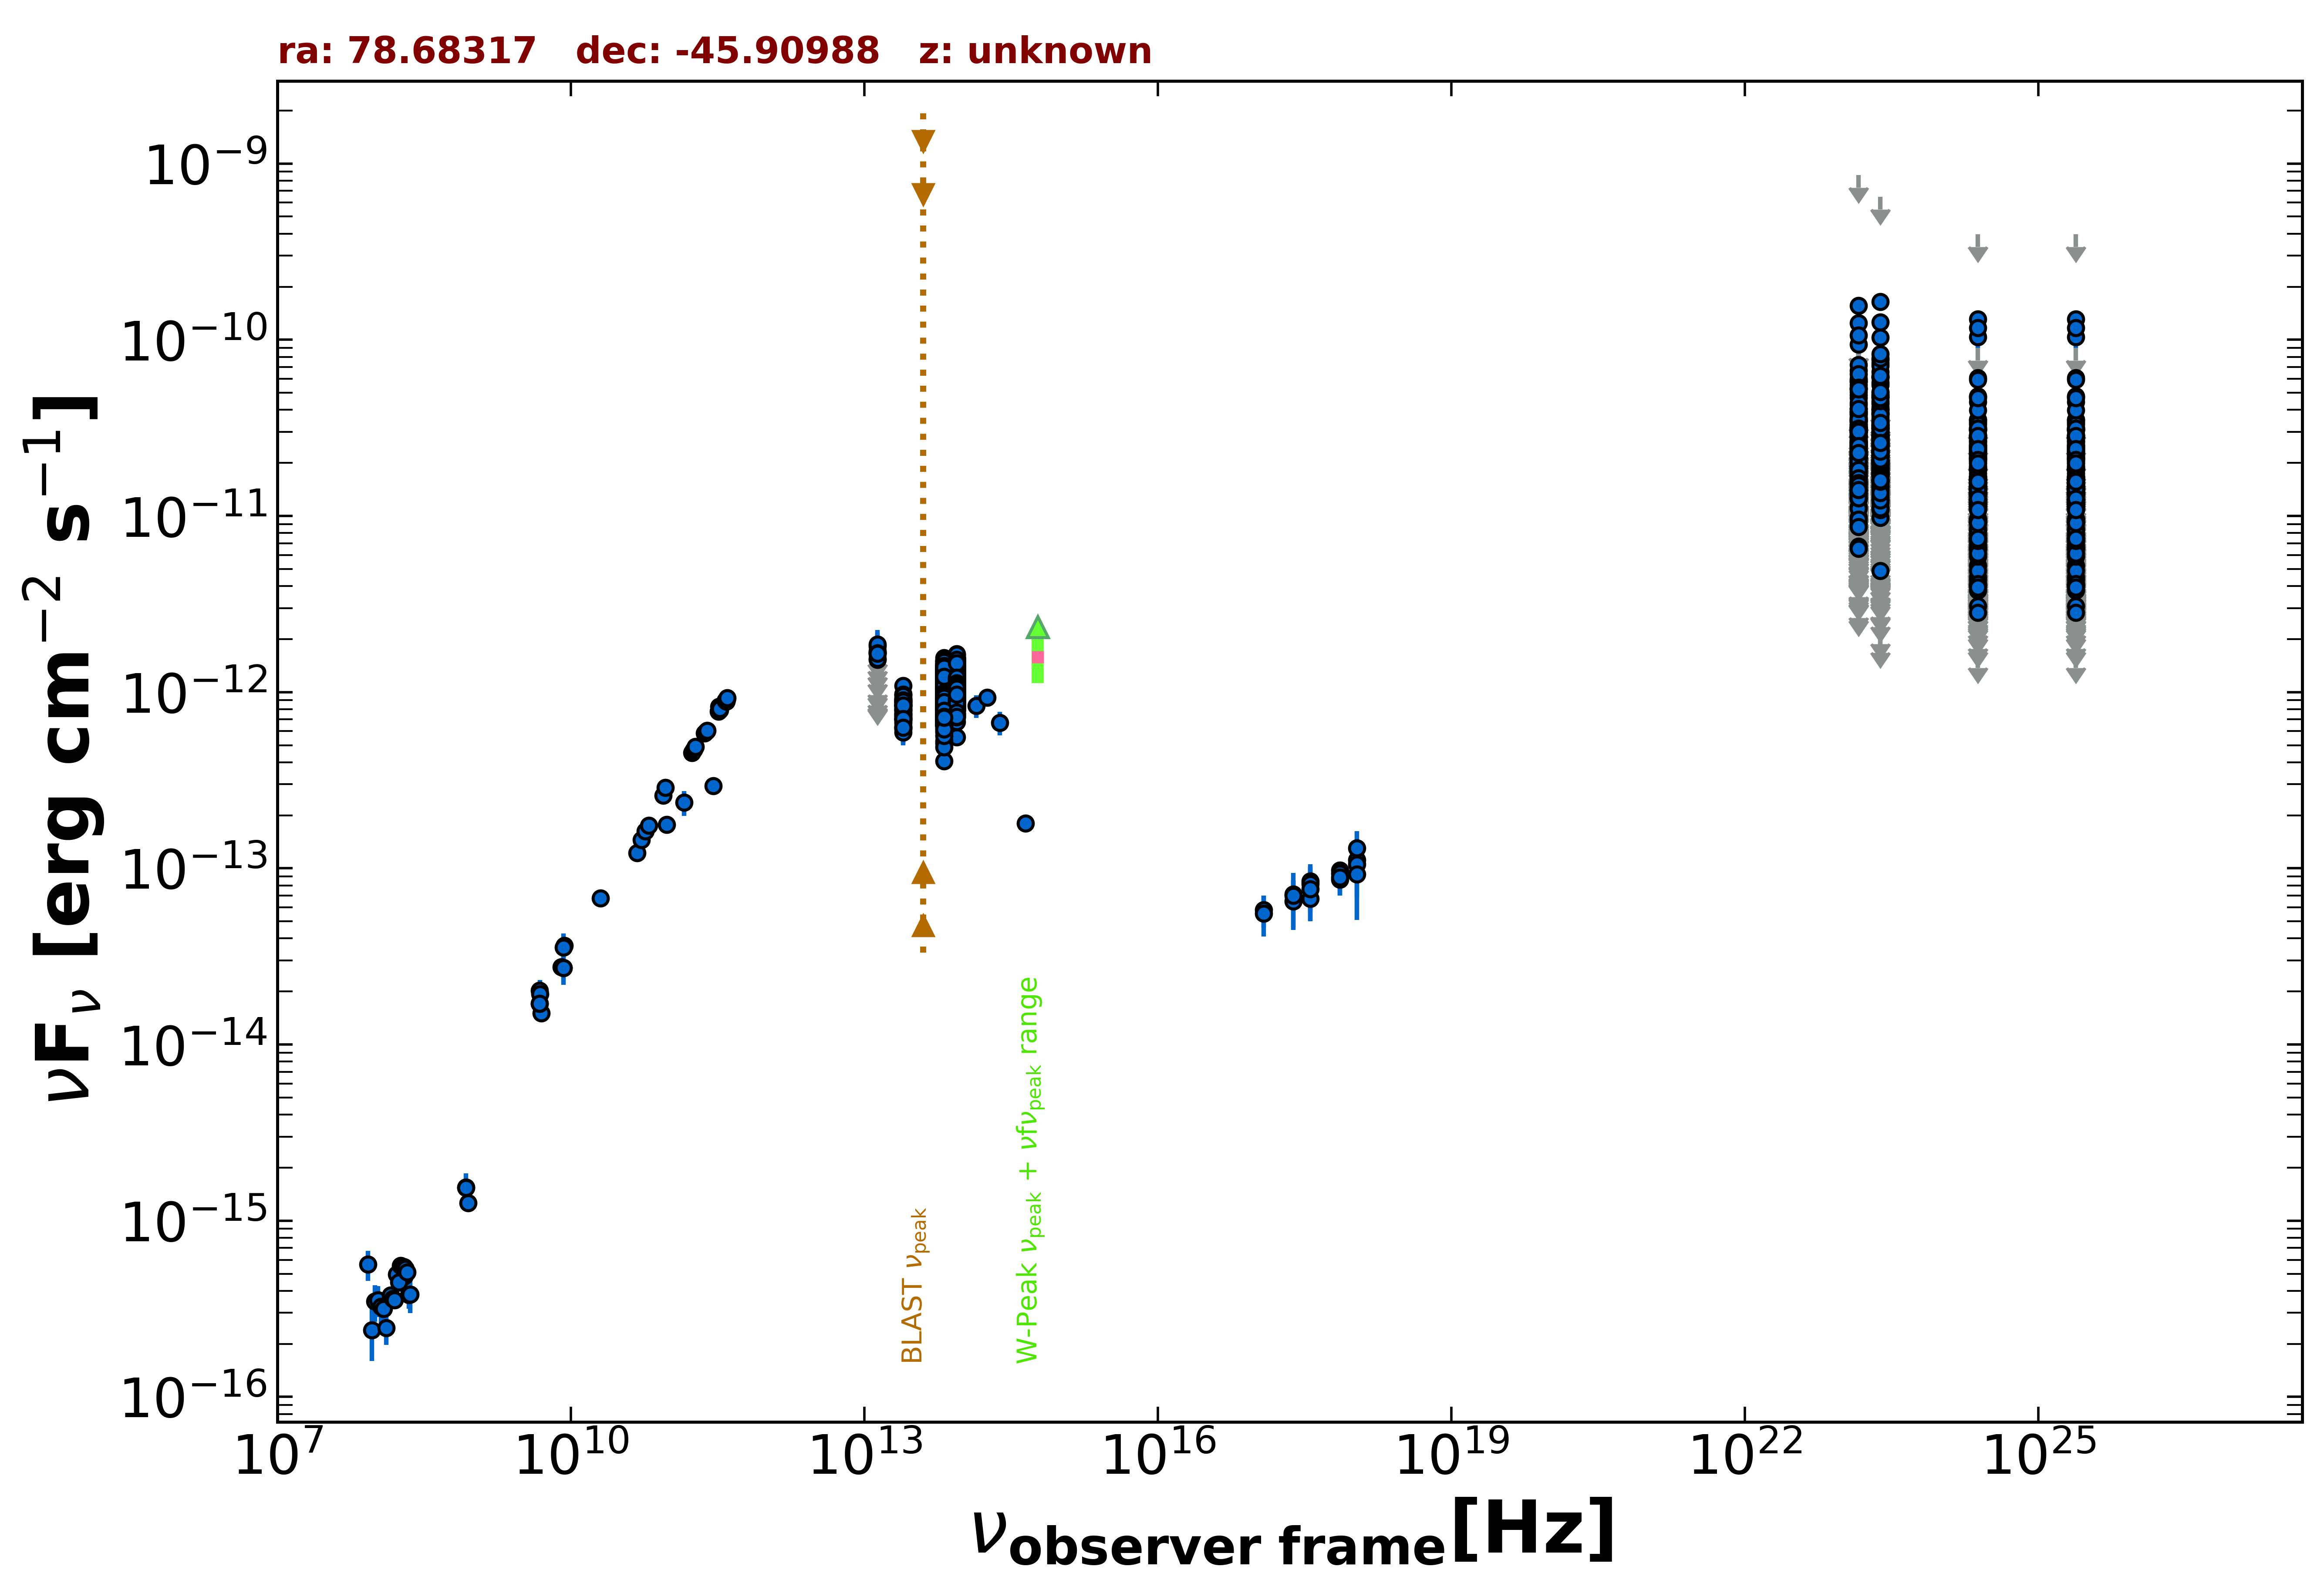

Data behind this chart, as committed beside it:
freq., flux, err_flux, MJD_start, MJD_end, flag, catalog, reference
8.870e+08, 1.258e-15, 9.500e-17, 55000, 55000, , RACS, Hale et al. 2021  PASA  38  e058
8.430e+08, 1.546e-15, 5.100e-17, 55000, 55000, , SUMSS, Manch et al. 2003  MNRAS  342  1117
2.418e+17, 7.125e-14, 1.393e-14, 57324, 58979, , 1OUSX, Giommi et al. in preparation
1.209e+17, 5.794e-14, 1.203e-14, 57324, 58979, , 1OUSX, Giommi et al. in preparation
3.627e+17, 8.456e-14, 1.583e-14, 57324, 58979, , 1OUSX, Giommi et al. in preparation
7.253e+17, 9.747e-14, 1.194e-14, 57324, 58979, , 1OUSX, Giommi et al. in preparation
1.088e+18, 1.119e-13, 2.479e-14, 57324, 58979, , 1OUSX, Giommi et al. in preparation
7.253e+17, 9.364e-14, 1.334e-14, 55000, 55000, , 2SXPS, Evans et al. 2020  ApJS  247  54
1.209e+17, 5.544e-14, 1.446e-14, 55000, 55000, , 2SXPS, Evans et al. 2020  ApJS  247  54
3.627e+17, 6.748e-14, 1.677e-14, 55000, 55000, , 2SXPS, Evans et al. 2020  ApJS  247  54
1.088e+18, 1.300e-13, 3.257e-14, 55000, 55000, , 2SXPS, Evans et al. 2020  ApJS  247  54
5.000e+09, 1.510e-14, 7.500e-16, 55000, 55000, , AT20G, Murphy et al. 2010  MNRAS  402  2403
8.000e+09, 2.760e-14, 1.440e-15, 55000, 55000, , AT20G, Murphy et al. 2010  MNRAS  402  2403
2.000e+10, 6.760e-14, 3.200e-15, 55000, 55000, , AT20G, Murphy et al. 2010  MNRAS  402  2403
4.800e+09, 1.704e-14, 4.300e-16, 55000, 55000, , ATPMN, McConnell et al. 2012  MNRAS  422  1527
8.600e+09, 3.646e-14, 1.895e-15, 55000, 55000, , ATPMN, McConnell et al. 2012  MNRAS  422  1527
8.400e+09, 2.717e-14, 0.000e+00, 55000, 55000, , CRATES, Healey et al. 2007  ApJS  171  61
4.800e+09, 2.026e-14, 1.105e-15, 55000, 55000, , PMN, Griffith et al. 1993-1996  VizieR  VIII/…
2.850e+11, 2.935e-13, 2.850e-14, 56932, 56932, , ALMA, Bonato et al. 2019  MNRAS  485  1188
9.504e+10, 1.768e-13, 1.900e-14, 56932, 56932, , ALMA, Bonato et al. 2019  MNRAS  485  1188
1.430e+11, 2.367e-13, 3.805e-14, 55000, 55000, , PCCS2143, GHz The Planck Collaboration 2018  A&A  …
1.389e+14, 8.358e-13, 1.213e-13, 55000, 55000, , 2MASS, Skrutskie et al. 2006  AJ  131  1163
1.804e+14, 9.334e-13, 1.067e-13, 55000, 55000, , 2MASS, Skrutskie et al. 2006  AJ  131  1163
2.427e+14, 6.718e-13, 1.025e-13, 55000, 55000, , 2MASS, Skrutskie et al. 2006  AJ  131  1163
8.817e+13, 8.632e-13, 3.050e-15, 55000, 55000, , UNWISE, Schlafly et al. 2019  ApJS  240  30
6.517e+13, 8.654e-13, 3.800e-15, 55000, 55000, , UNWISE, Schlafly et al. 2019  ApJS  240  30
8.817e+13, 9.507e-13, 2.105e-14, 55000, 55000, , WISE, Wright et al. 2010  AJ  140  1868
6.517e+13, 8.051e-13, 1.705e-14, 55000, 55000, , WISE, Wright et al. 2010  AJ  140  1868
2.498e+13, 7.986e-13, 2.645e-14, 55000, 55000, , WISE, Wright et al. 2010  AJ  140  1868
1.363e+13, 1.160e-12, 8.150e-14, 55000, 55000, , WISE, Wright et al. 2010  AJ  140  1868
8.817e+13, 9.810e-13, 4.695e-14, 56712, 56712, , NEOWISE, Mainzer et al. 2014  ApJ  792  30
6.517e+13, 7.738e-13, 4.060e-14, 56712, 56712, , NEOWISE, Mainzer et al. 2014  ApJ  792  30
8.817e+13, 8.840e-13, 3.175e-14, 56713, 56713, , NEOWISE, Mainzer et al. 2014  ApJ  792  30
6.517e+13, 7.116e-13, 4.855e-14, 56713, 56713, , NEOWISE, Mainzer et al. 2014  ApJ  792  30
8.817e+13, 1.050e-12, 4.300e-14, 56712, 56712, , NEOWISE, Mainzer et al. 2014  ApJ  792  30
6.517e+13, 7.963e-13, 5.215e-14, 56712, 56712, , NEOWISE, Mainzer et al. 2014  ApJ  792  30
8.817e+13, 9.360e-13, 3.710e-14, 56712, 56712, , NEOWISE, Mainzer et al. 2014  ApJ  792  30
6.517e+13, 9.760e-13, 4.680e-14, 56712, 56712, , NEOWISE, Mainzer et al. 2014  ApJ  792  30
8.817e+13, 9.385e-13, 3.805e-14, 56712, 56712, , NEOWISE, Mainzer et al. 2014  ApJ  792  30
6.517e+13, 7.169e-13, 4.160e-14, 56712, 56712, , NEOWISE, Mainzer et al. 2014  ApJ  792  30
8.817e+13, 8.326e-13, 4.600e-14, 56712, 56712, , NEOWISE, Mainzer et al. 2014  ApJ  792  30
6.517e+13, 9.364e-13, 5.005e-14, 56712, 56712, , NEOWISE, Mainzer et al. 2014  ApJ  792  30
8.817e+13, 1.012e-12, 3.340e-14, 56713, 56713, , NEOWISE, Mainzer et al. 2014  ApJ  792  30
6.517e+13, 7.548e-13, 4.035e-14, 56713, 56713, , NEOWISE, Mainzer et al. 2014  ApJ  792  30
8.817e+13, 9.455e-13, 3.400e-14, 56713, 56713, , NEOWISE, Mainzer et al. 2014  ApJ  792  30
6.517e+13, 7.611e-13, 6.035e-14, 56713, 56713, , NEOWISE, Mainzer et al. 2014  ApJ  792  30
8.817e+13, 9.955e-13, 3.485e-14, 56713, 56713, , NEOWISE, Mainzer et al. 2014  ApJ  792  30
6.517e+13, 8.376e-13, 5.480e-14, 56713, 56713, , NEOWISE, Mainzer et al. 2014  ApJ  792  30
8.817e+13, 9.846e-13, 3.695e-14, 56713, 56713, , NEOWISE, Mainzer et al. 2014  ApJ  792  30
6.517e+13, 7.875e-13, 3.990e-14, 56713, 56713, , NEOWISE, Mainzer et al. 2014  ApJ  792  30
8.817e+13, 1.038e-12, 3.550e-14, 56712, 56712, , NEOWISE, Mainzer et al. 2014  ApJ  792  30
6.517e+13, 7.541e-13, 4.100e-14, 56712, 56712, , NEOWISE, Mainzer et al. 2014  ApJ  792  30
8.817e+13, 9.765e-13, 3.405e-14, 56713, 56713, , NEOWISE, Mainzer et al. 2014  ApJ  792  30
6.517e+13, 8.462e-13, 4.600e-14, 56713, 56713, , NEOWISE, Mainzer et al. 2014  ApJ  792  30
8.817e+13, 9.498e-13, 3.585e-14, 56712, 56712, , NEOWISE, Mainzer et al. 2014  ApJ  792  30
6.517e+13, 8.051e-13, 5.195e-14, 56712, 56712, , NEOWISE, Mainzer et al. 2014  ApJ  792  30
8.817e+13, 9.891e-13, 3.540e-14, 56712, 56712, , NEOWISE, Mainzer et al. 2014  ApJ  792  30
6.517e+13, 8.579e-13, 4.270e-14, 56712, 56712, , NEOWISE, Mainzer et al. 2014  ApJ  792  30
8.817e+13, 9.711e-13, 3.600e-14, 56712, 56712, , NEOWISE, Mainzer et al. 2014  ApJ  792  30
6.517e+13, 8.044e-13, 3.855e-14, 56712, 56712, , NEOWISE, Mainzer et al. 2014  ApJ  792  30
... 2,994 more rows
